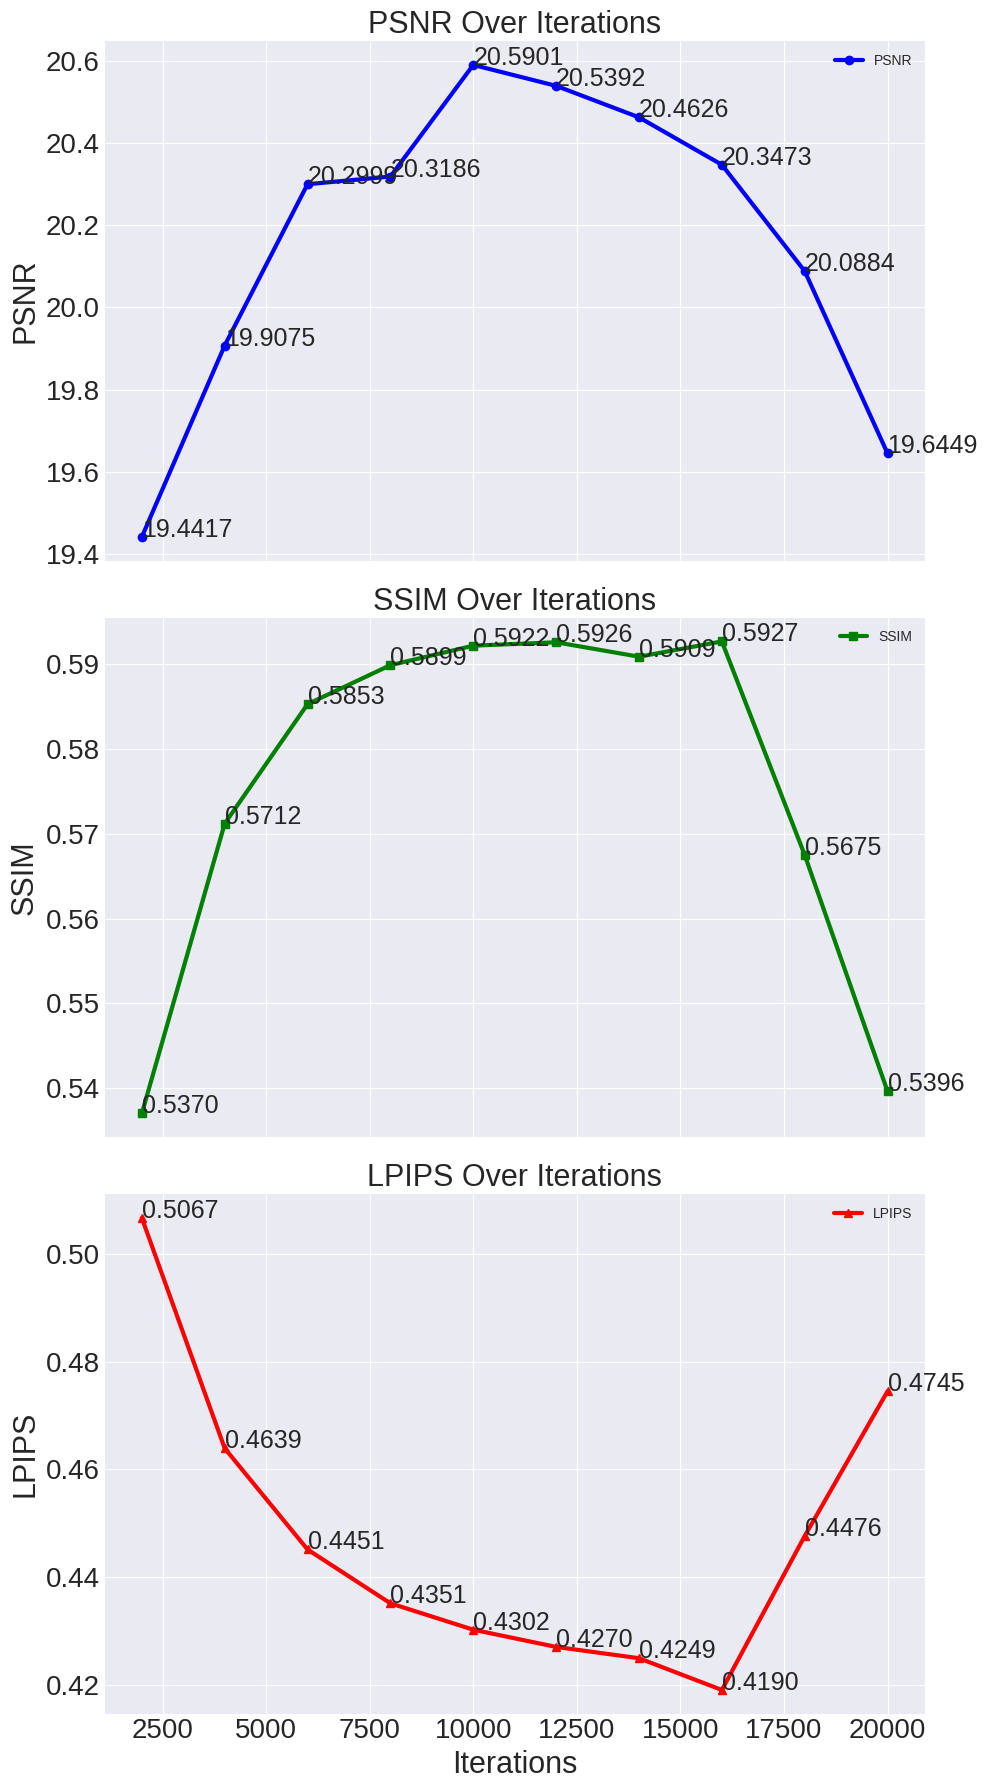

The script that saved this image: (Note: this script raises an exception after producing the figure.)
import matplotlib.pyplot as plt
plt.style.use('seaborn-v0_8-darkgrid')

# 数据准备
iterations = [2000, 4000, 6000, 8000, 10000, 12000, 14000, 16000, 18000, 20000]
psnr = [19.4417, 19.9075, 20.2999, 20.3186, 20.5901, 20.5392, 20.4626, 20.3473, 20.0884, 19.6449]
ssim = [0.5370, 0.5712, 0.5853, 0.5899, 0.5922, 0.5926, 0.5909, 0.5927, 0.5675, 0.5396]
lpips = [0.5067, 0.4639, 0.4451, 0.4351, 0.4302, 0.4270, 0.4249, 0.4190, 0.4476, 0.4745]

def add_values(ax, x_data, y_data, fmt="{:.4f}"):
    for i, value in enumerate(y_data):
        ax.text(x_data[i], value, fmt.format(value), fontsize=18, ha='left')

# 创建一个图和三个子图
fig, axs = plt.subplots(3, 1, figsize=(10, 18), sharex=True)

# 第一个子图 - PSNR
axs[0].plot(iterations, psnr, marker='o', color='b', label='PSNR', linewidth=3)
axs[0].set_title('PSNR Over Iterations',fontsize='22')
axs[0].set_ylabel('PSNR',fontsize='22')
axs[0].grid(True)
axs[0].legend()
add_values(axs[0], iterations, psnr)  # 显示数据点值
axs[0].tick_params(axis='both', which='major', labelsize=20)

# 第二个子图 - SSIM
axs[1].plot(iterations, ssim, marker='s', color='g', label='SSIM',linewidth=3)
axs[1].set_title('SSIM Over Iterations',fontsize='22')
axs[1].set_ylabel('SSIM',fontsize='22')
axs[1].grid(True)
axs[1].legend()
add_values(axs[1], iterations, ssim)  # 显示数据点值
axs[1].tick_params(axis='both', which='major', labelsize=20)

# 第三个子图 - LPIPS
axs[2].plot(iterations, lpips, marker='^', color='r', label='LPIPS',linewidth=3)
axs[2].set_title('LPIPS Over Iterations',fontsize='22')
axs[2].set_xlabel('Iterations',fontsize='22')
axs[2].set_ylabel('LPIPS',fontsize='22')
axs[2].grid(True)
axs[2].legend()
add_values(axs[2], iterations, lpips)  # 显示数据点值
axs[2].tick_params(axis='both', which='major', labelsize=20)


# 展示整个图
# plt.show()
plt.tight_layout()
plt.savefig("visualizations/PDF/metrics.png", dpi=300, bbox_inches='tight')